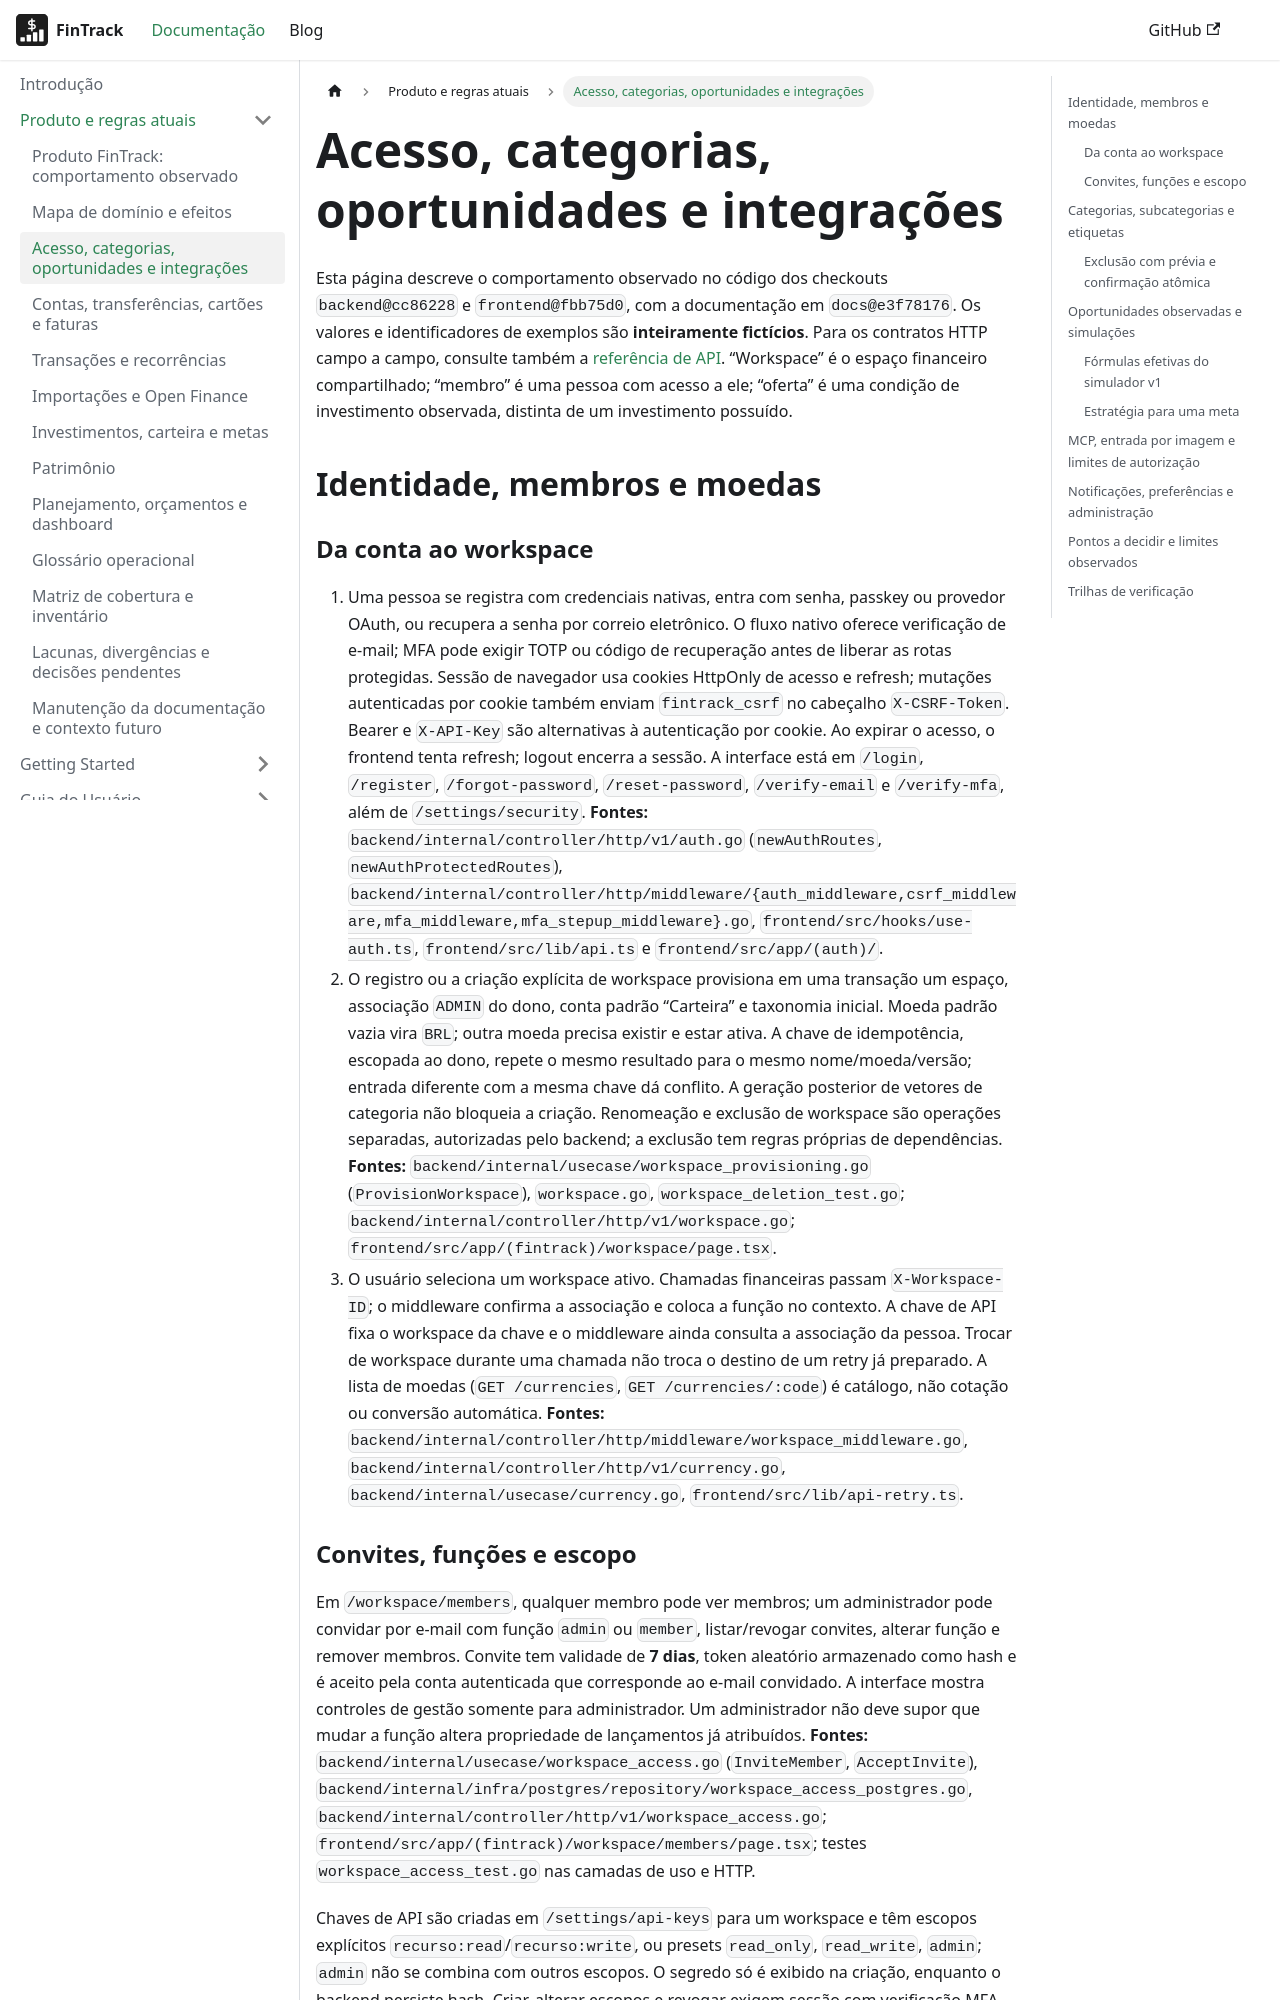

repository: PHRaulino-Space/phrs-fintrack-docs · page: docs/product/access-categories-tools/index.html · generator: docusaurus

---
title: Acesso, categorias, oportunidades e integrações
description: Jornadas transversais verificadas no backend e frontend atuais
---

# Acesso, categorias, oportunidades e integrações

Esta página descreve o comportamento observado no código dos checkouts `backend@cc86228` e `frontend@fbb75d0`, com a documentação em `docs@e3f78176`. Os valores e identificadores de exemplos são **inteiramente fictícios**. Para os contratos HTTP campo a campo, consulte também a [referência de API](../api-simple/index.md). “Workspace” é o espaço financeiro compartilhado; “membro” é uma pessoa com acesso a ele; “oferta” é uma condição de investimento observada, distinta de um investimento possuído.

## Identidade, membros e moedas

### Da conta ao workspace

1. Uma pessoa se registra com credenciais nativas, entra com senha, passkey ou provedor OAuth, ou recupera a senha por correio eletrônico. O fluxo nativo oferece verificação de e-mail; MFA pode exigir TOTP ou código de recuperação antes de liberar as rotas protegidas. Sessão de navegador usa cookies HttpOnly de acesso e refresh; mutações autenticadas por cookie também enviam `fintrack_csrf` no cabeçalho `X-CSRF-Token`. Bearer e `X-API-Key` são alternativas à autenticação por cookie. Ao expirar o acesso, o frontend tenta refresh; logout encerra a sessão. A interface está em `/login`, `/register`, `/forgot-password`, `/reset-password`, `/verify-email` e `/verify-mfa`, além de `/settings/security`. **Fontes:** `backend/internal/controller/http/v1/auth.go` (`newAuthRoutes`, `newAuthProtectedRoutes`), `backend/internal/controller/http/middleware/{auth_middleware,csrf_middleware,mfa_middleware,mfa_stepup_middleware}.go`, `frontend/src/hooks/use-auth.ts`, `frontend/src/lib/api.ts` e `frontend/src/app/(auth)/`.
2. O registro ou a criação explícita de workspace provisiona em uma transação um espaço, associação `ADMIN` do dono, conta padrão “Carteira” e taxonomia inicial. Moeda padrão vazia vira `BRL`; outra moeda precisa existir e estar ativa. A chave de idempotência, escopada ao dono, repete o mesmo resultado para o mesmo nome/moeda/versão; entrada diferente com a mesma chave dá conflito. A geração posterior de vetores de categoria não bloqueia a criação. Renomeação e exclusão de workspace são operações separadas, autorizadas pelo backend; a exclusão tem regras próprias de dependências. **Fontes:** `backend/internal/usecase/workspace_provisioning.go` (`ProvisionWorkspace`), `workspace.go`, `workspace_deletion_test.go`; `backend/internal/controller/http/v1/workspace.go`; `frontend/src/app/(fintrack)/workspace/page.tsx`.
3. O usuário seleciona um workspace ativo. Chamadas financeiras passam `X-Workspace-ID`; o middleware confirma a associação e coloca a função no contexto. A chave de API fixa o workspace da chave e o middleware ainda consulta a associação da pessoa. Trocar de workspace durante uma chamada não troca o destino de um retry já preparado. A lista de moedas (`GET /currencies`, `GET /currencies/:code`) é catálogo, não cotação ou conversão automática. **Fontes:** `backend/internal/controller/http/middleware/workspace_middleware.go`, `backend/internal/controller/http/v1/currency.go`, `backend/internal/usecase/currency.go`, `frontend/src/lib/api-retry.ts`.
